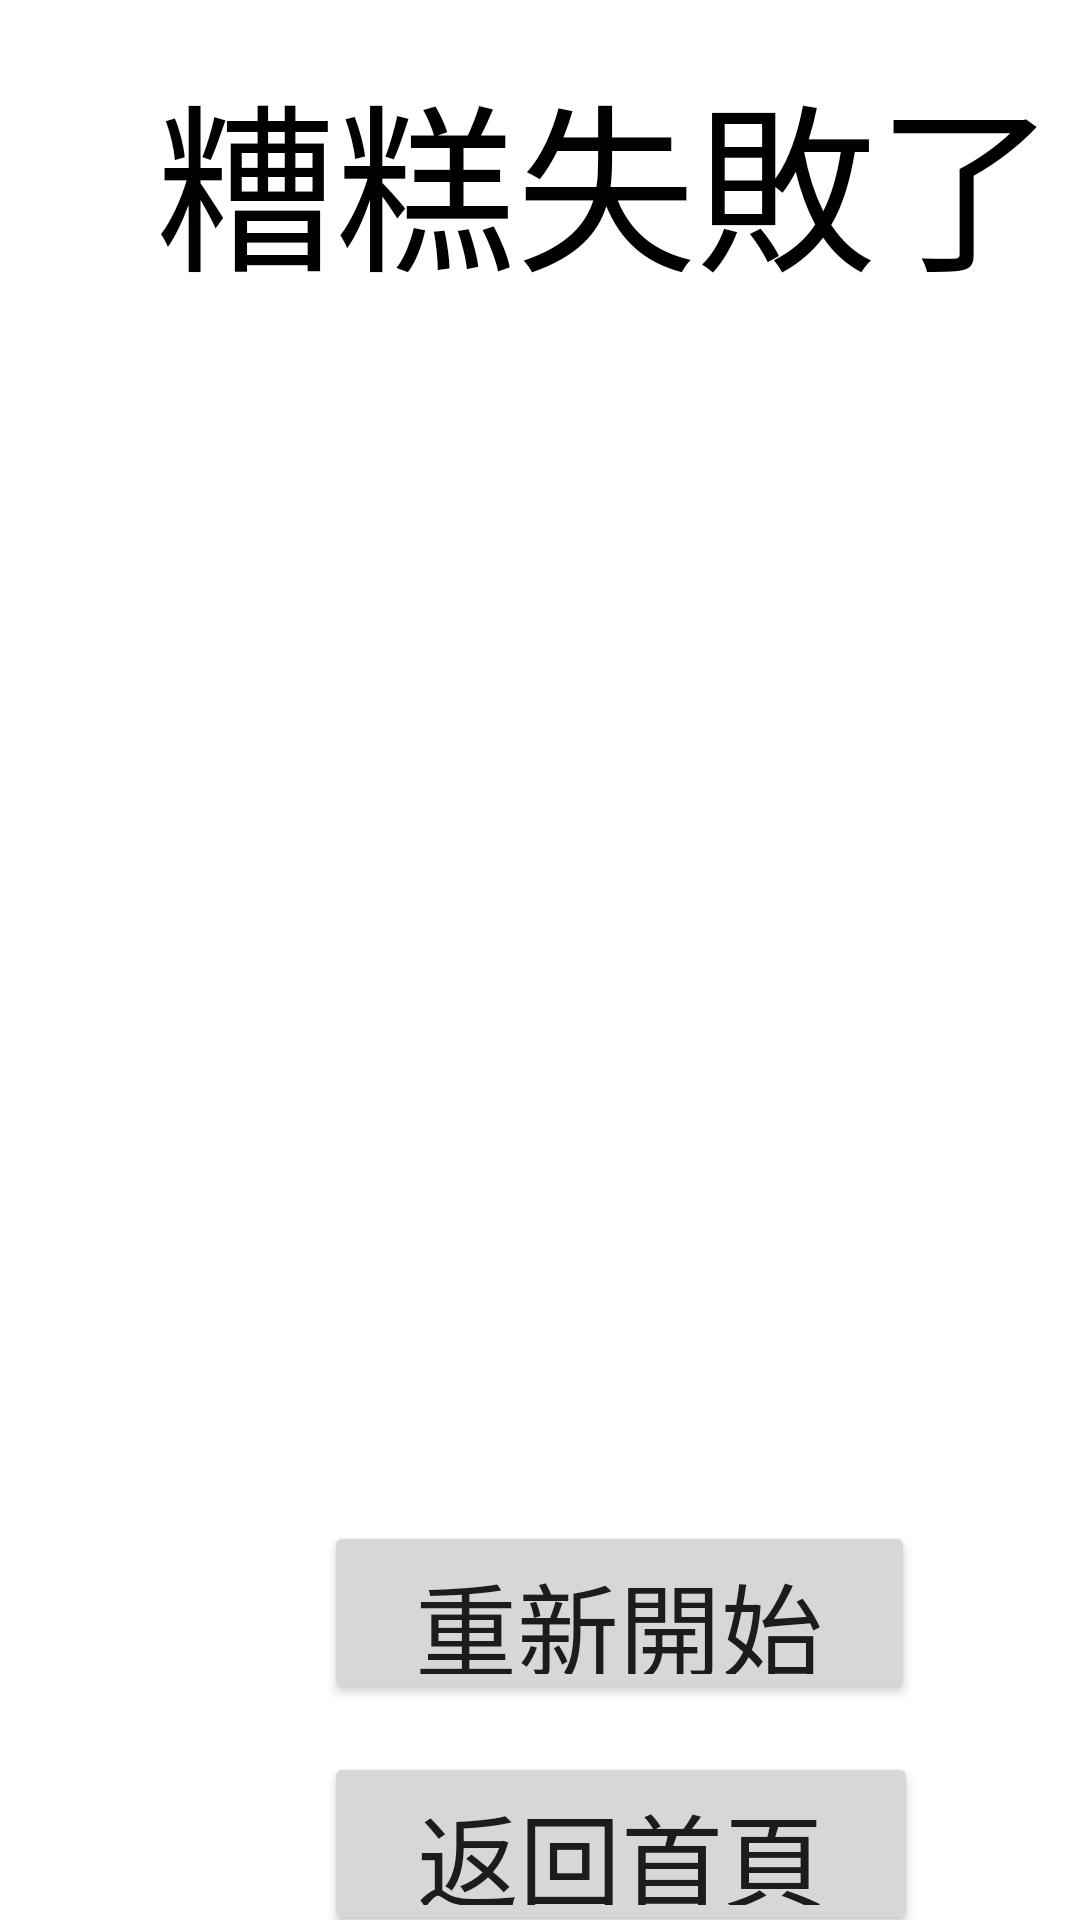

Here is an Android app screen rendered from its layout file. Give the layout XML and the strings, colors and styles it references.
<!-- AndroidManifest.xml: application theme Theme.BreakoutClone -->
<!-- res/layout/activity_fail.xml -->
<?xml version="1.0" encoding="utf-8"?>
<androidx.constraintlayout.widget.ConstraintLayout xmlns:android="http://schemas.android.com/apk/res/android"
    xmlns:app="http://schemas.android.com/apk/res-auto"
    xmlns:tools="http://schemas.android.com/tools"
    android:layout_width="match_parent"
    android:layout_height="match_parent"
    android:background="@drawable/fail"
    tools:context=".fail">

    <TextView
        android:id="@+id/textView4"
        android:layout_width="wrap_content"
        android:layout_height="wrap_content"
        android:layout_marginStart="52dp"
        android:layout_marginTop="16dp"
        android:text="糟糕失敗了"
        android:textColor="@color/black"
        android:textSize="60sp"
        app:layout_constraintStart_toStartOf="parent"
        app:layout_constraintTop_toTopOf="parent" />

    <Button
        android:id="@+id/button3"
        android:layout_width="197dp"
        android:layout_height="61dp"
        android:layout_marginStart="108dp"
        android:layout_marginTop="404dp"
        android:text="重新開始"
        android:textSize="34sp"
        app:layout_constraintStart_toStartOf="parent"
        app:layout_constraintTop_toBottomOf="@+id/textView4" />

    <Button
        android:id="@+id/button4"
        android:layout_width="198dp"
        android:layout_height="61dp"
        android:layout_marginStart="108dp"
        android:layout_marginTop="16dp"
        android:text="返回首頁"
        android:textSize="34sp"
        app:layout_constraintStart_toStartOf="parent"
        app:layout_constraintTop_toBottomOf="@+id/button3" />
</androidx.constraintlayout.widget.ConstraintLayout>
<!-- resources referenced by this layout -->
<resources>
  <style name="Theme.BreakoutClone" parent="Theme.MaterialComponents.DayNight.DarkActionBar">
          
          <item name="colorPrimary">@color/purple_500</item>
          <item name="colorPrimaryVariant">@color/purple_700</item>
          <item name="colorOnPrimary">@color/white</item>
          
          <item name="colorSecondary">@color/teal_200</item>
          <item name="colorSecondaryVariant">@color/teal_700</item>
          <item name="colorOnSecondary">@color/black</item>
          
          <item name="android:statusBarColor" tools:targetApi="l">?attr/colorPrimaryVariant</item>
          
      </style>
  <!-- not gathered from this repository: default colours our renderer supplied (Android Studio template values) -->
  <color name="purple_500">#FF6200EE</color>
  <color name="purple_700">#FF3700B3</color>
  <color name="teal_200">#FF03DAC5</color>
  <color name="teal_700">#FF018786</color>
  <color name="black">#FF000000</color>
  <color name="white">#FFFFFFFF</color>
</resources>
